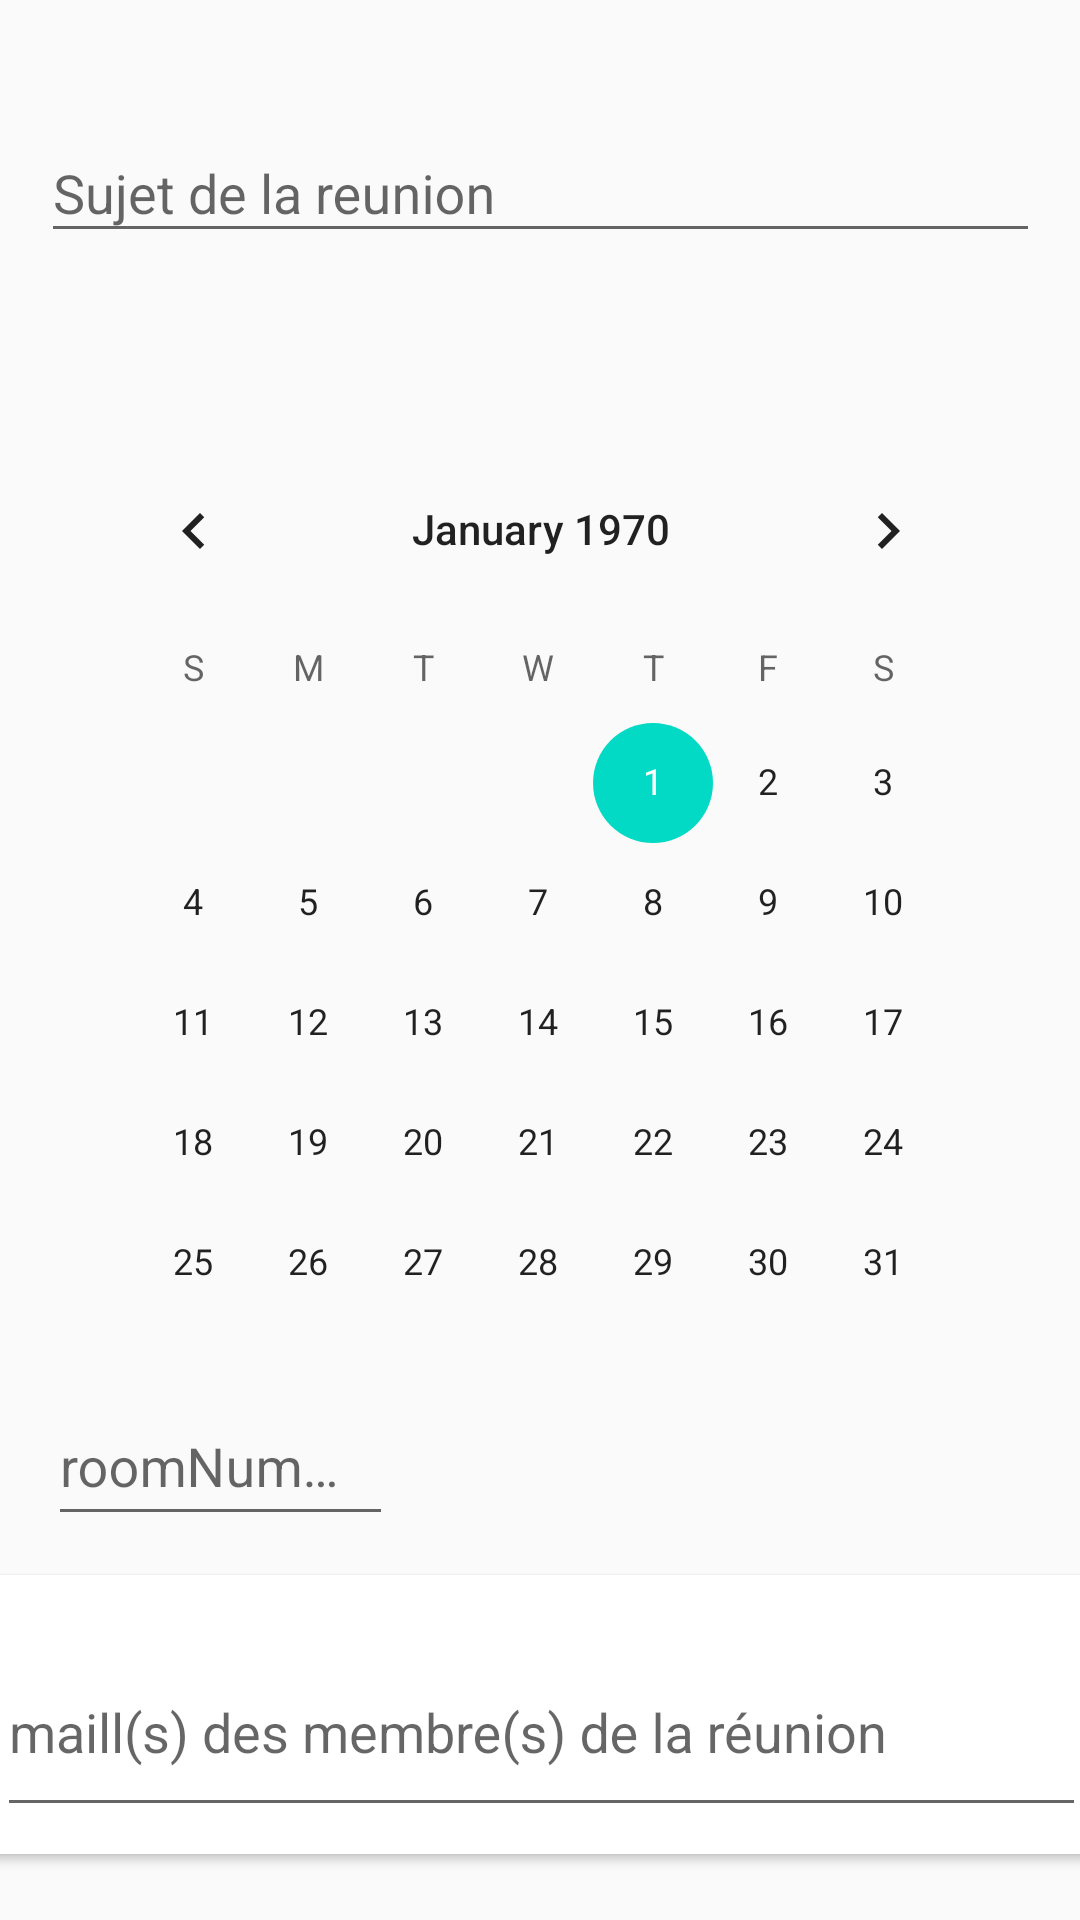

Reconstruct the res/layout file that produces this screen, plus the resources it refers to.
<!-- AndroidManifest.xml: application theme AppTheme -->
<!-- res/layout/add_new_reu.xml -->
<?xml version="1.0" encoding="utf-8"?>
<androidx.constraintlayout.widget.ConstraintLayout
    xmlns:android="http://schemas.android.com/apk/res/android"
    xmlns:app="http://schemas.android.com/apk/res-auto"
    xmlns:tools="http://schemas.android.com/tools"
    android:layout_width="match_parent"
    android:layout_height="match_parent">

    <com.google.android.material.textfield.TextInputLayout
        android:id="@+id/textInputLayout2"
        android:layout_width="333dp"
        android:layout_height="76dp"
        android:layout_marginStart="40dp"
        android:layout_marginTop="32dp"
        android:layout_marginEnd="40dp"
        app:layout_constraintEnd_toEndOf="parent"
        app:layout_constraintStart_toStartOf="parent"
        app:layout_constraintTop_toTopOf="parent">

        <com.google.android.material.textfield.TextInputEditText
            android:id="@+id/sujetInAddMenu"
            android:layout_width="match_parent"
            android:layout_height="wrap_content"
            android:hint="@string/sujet_de_la_reunion" />
    </com.google.android.material.textfield.TextInputLayout>



    <CalendarView
        android:id="@+id/calendarView2"
        android:layout_width="310dp"
        android:layout_height="302dp"
        android:layout_marginStart="30dp"
        android:layout_marginTop="35dp"
        android:layout_marginEnd="30dp"
        app:layout_constraintEnd_toEndOf="parent"
        app:layout_constraintHorizontal_bias="0.487"
        app:layout_constraintStart_toStartOf="parent"
        app:layout_constraintTop_toBottomOf="@+id/textInputLayout2" />

    <ImageButton
        android:id="@+id/imageButton"
        android:layout_width="wrap_content"
        android:layout_height="wrap_content"
        android:layout_marginStart="182dp"
        android:layout_marginTop="8dp"
        android:layout_marginEnd="182dp"
        app:layout_constraintEnd_toEndOf="parent"
        app:layout_constraintStart_toStartOf="parent"
        app:layout_constraintTop_toBottomOf="@+id/calendarView2"
        app:srcCompat="@drawable/ic_access_time_black_24dp" />

    <androidx.cardview.widget.CardView
        android:id="@+id/cardView"
        android:layout_width="379dp"
        android:layout_height="93dp"
        android:layout_marginStart="16dp"
        android:layout_marginTop="52dp"
        android:layout_marginEnd="16dp"
        app:layout_constraintEnd_toEndOf="parent"
        app:layout_constraintStart_toStartOf="parent"
        app:layout_constraintTop_toBottomOf="@+id/imageButton">


        <com.google.android.material.textfield.TextInputLayout
            android:layout_width="match_parent"
            android:layout_height="match_parent"
            android:layout_margin="8dp">

            <com.google.android.material.textfield.TextInputEditText
                android:id="@+id/mailInput"
                android:layout_width="match_parent"
              android:inputType="textEmailAddress"
                android:layout_height="65dp"
                android:hint="@string/maill_s_des_membre_s_de_la_r_union" />
        </com.google.android.material.textfield.TextInputLayout>
    </androidx.cardview.widget.CardView>

    <Button
        android:id="@+id/saveBtn"
        android:layout_width="70dp"
        android:layout_height="40dp"
        android:layout_marginStart="182dp"
       android:text="@string/save"
        android:layout_marginTop="14dp"
        android:layout_marginEnd="180dp"
        app:layout_constraintEnd_toEndOf="parent"
        app:layout_constraintStart_toStartOf="parent"
        app:layout_constraintTop_toBottomOf="@+id/cardView" />

    <TextView
        android:id="@+id/textView2"
        android:layout_width="wrap_content"
        android:layout_height="wrap_content"
        android:layout_marginStart="182dp"
        android:layout_marginEnd="182dp"
        tools:text="TextView"
        app:layout_constraintEnd_toEndOf="parent"
        app:layout_constraintStart_toStartOf="parent"
        app:layout_constraintTop_toBottomOf="@+id/imageButton" />

    <com.google.android.material.textfield.TextInputLayout
        android:layout_width="115dp"
        android:layout_height="59dp"
        android:layout_marginStart="16dp"
        android:layout_marginTop="8dp"
        app:layout_constraintStart_toStartOf="parent"
        app:layout_constraintTop_toBottomOf="@+id/calendarView2">

        <com.google.android.material.textfield.TextInputEditText
          android:id="@+id/roomnum"
            android:layout_width="match_parent"
            android:layout_height="match_parent"
            android:hint="@string/roomnum"
            android:inputType="number"
            />
    </com.google.android.material.textfield.TextInputLayout>
</androidx.constraintlayout.widget.ConstraintLayout>
<!-- resources referenced by this layout -->
<resources>
  <!-- drawable ic_access_time_black_24dp (drawable) -->
  <vector xmlns:android="http://schemas.android.com/apk/res/android"
      android:width="35dp"
      android:height="35dp"
          android:viewportWidth="24.0"
          android:viewportHeight="24.0">
      <path
          android:fillColor="#FF000000"
          android:pathData="M11.99,2C6.47,2 2,6.48 2,12s4.47,10 9.99,10C17.52,22 22,17.52 22,12S17.52,2 11.99,2zM12,20c-4.42,0 -8,-3.58 -8,-8s3.58,-8 8,-8 8,3.58 8,8 -3.58,8 -8,8zM12.5,7H11v6l5.25,3.15 0.75,-1.23 -4.5,-2.67z"/>
  </vector>
  <string name="maill_s_des_membre_s_de_la_r_union">maill(s) des membre(s) de la réunion</string>
  <string name="roomnum">roomNum = &gt; 10</string>
  <string name="save">SAVE</string>
  <string name="sujet_de_la_reunion">Sujet de la reunion</string>
  <style name="AppTheme" parent="Theme.AppCompat.Light.DarkActionBar">
          
          <item name="colorPrimary">@color/colorPrimary</item>
          <item name="colorPrimaryDark">@color/colorPrimaryDark</item>
          <item name="colorAccent">@color/colorAccent</item>
      </style>
  <!-- not gathered from this repository: default colours our renderer supplied (Android Studio template values) -->
  <color name="colorPrimary">#FF6200EE</color>
  <color name="colorPrimaryDark">#FF3700B3</color>
  <color name="colorAccent">#FF03DAC5</color>
</resources>
